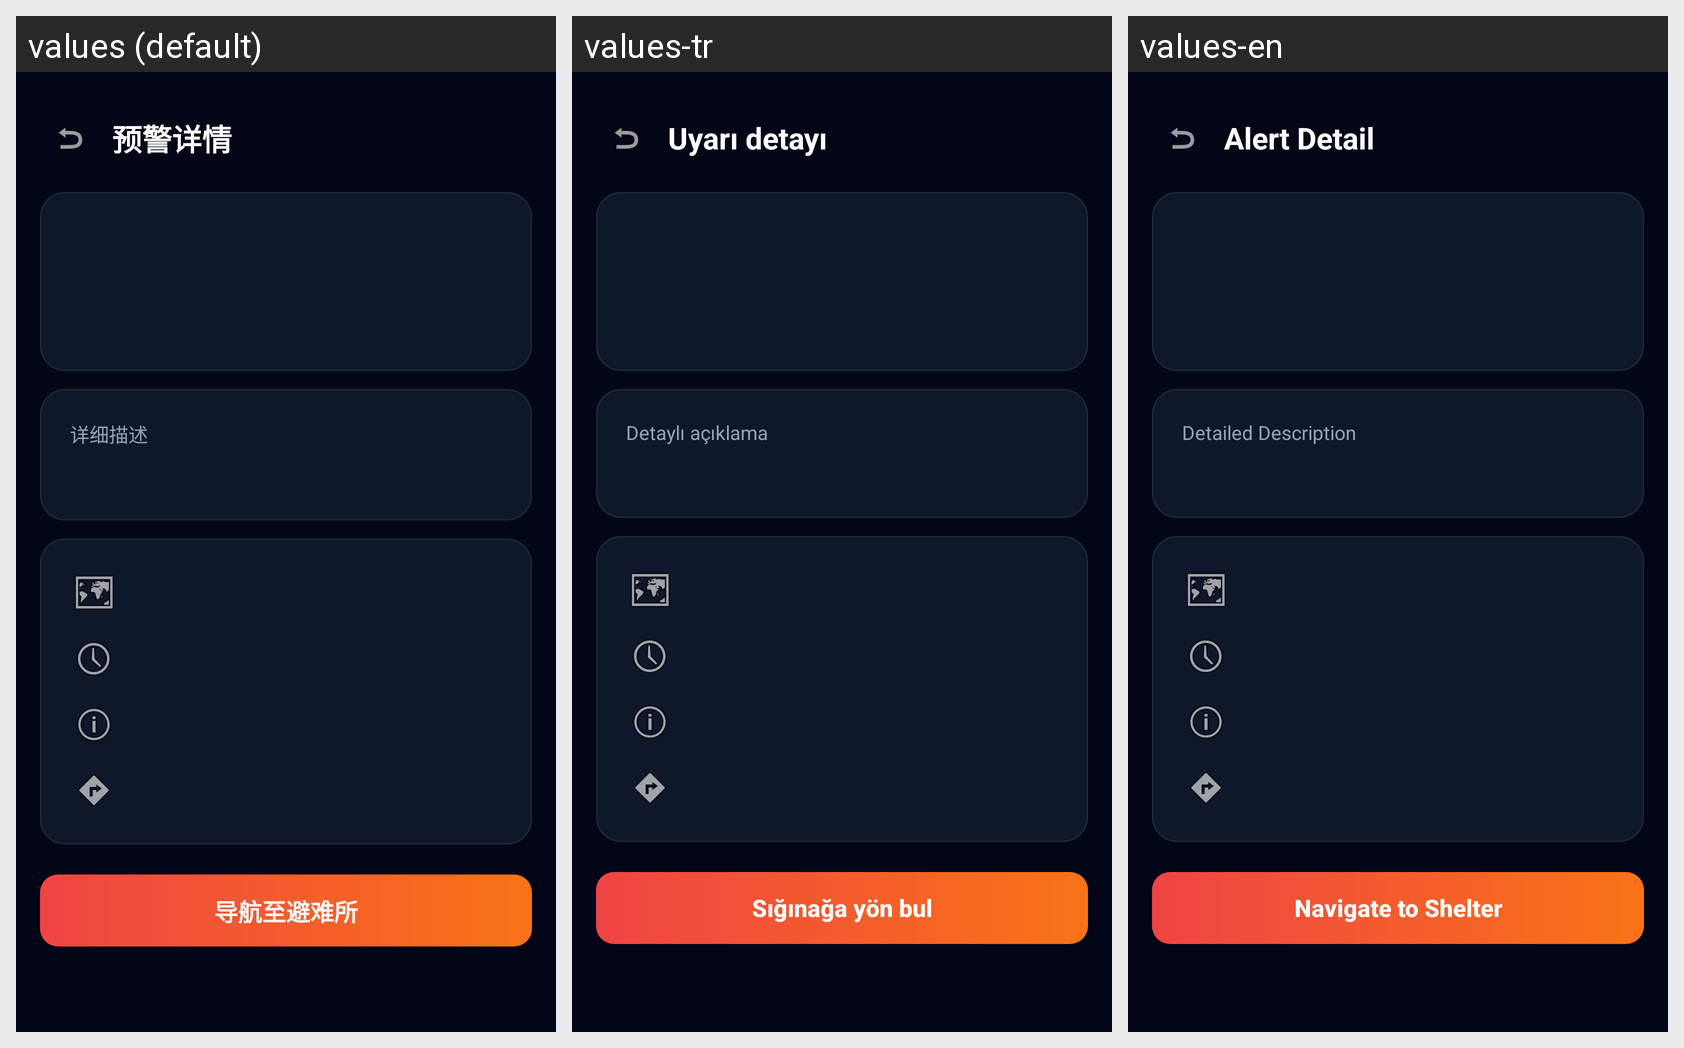

The same Android screen rendered under several of its app's locales, left to right. List the strings drawn on it with the default value and each locale's translation.
Android screen res/layout/activity_alert_detail.xml rendered under 3 locales, left to right: values (default), values-tr, values-en. Device: Nexus 5 (rendered at 1080×1920; each locale shown at half size, 540×960, under a caption strip naming it); theme Theme.WarAlarm.NoActionBar.
Other locales in the repository, not shown: values-ar, values-es, values-fr, values-iw, values-ru, values-uk.
Strings drawn on this screen, with the default value and each locale's value (text and hints the layout hard-codes, and strings that could not be matched under every locale, appear in the picture but are not listed):

alert_detail_title
  values: 预警详情
  values-tr: Uyarı detayı
  values-en: Alert Detail

detailed_description
  values: 详细描述
  values-tr: Detaylı açıklama
  values-en: Detailed Description

navigate_to_shelter
  values: 导航至避难所
  values-tr: Sığınağa yön bul
  values-en: Navigate to Shelter
